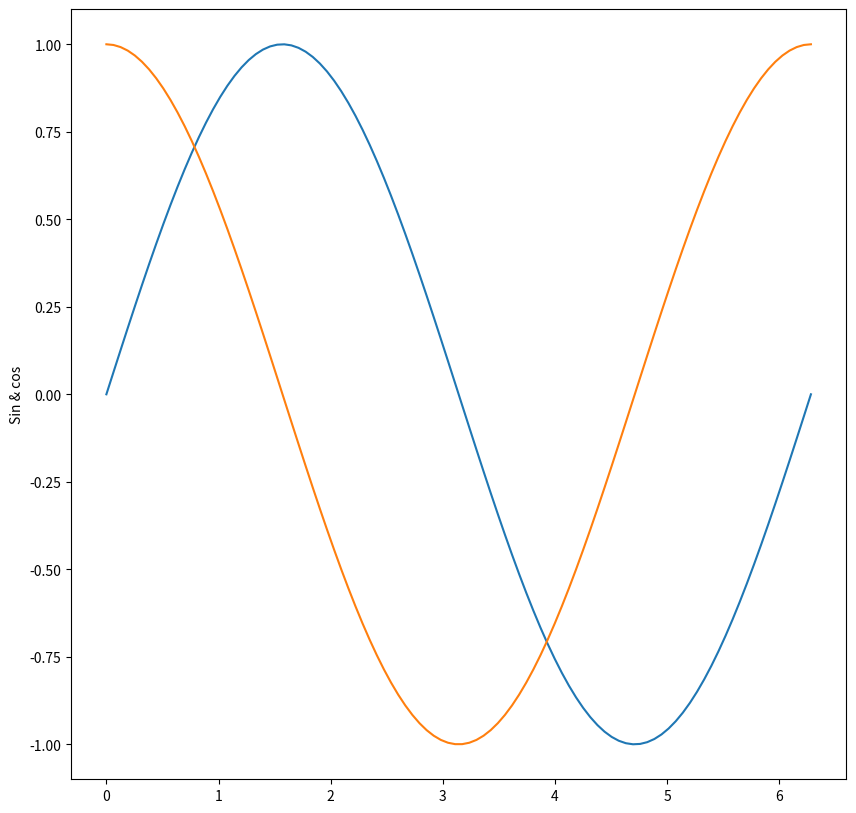

Here is the Python script that generated this plot:

# 4. Trigonometric functions

# Use np.linspace to create an array of 100 numbers between  and  (inclusive).

# Extract every 10th element using the slice notation
# Reverse the array using the slice notation
# Extract elements where the absolute difference between the sin and cos functions evaluated for that element is 
# Optional: make a plot showing the sin and cos functions and indicate where they are close

# -------------------------------------- Code Begin-------------------------------------
import numpy as np
import matplotlib.pyplot as plt

u = np.linspace(0, 2* np.pi, num = 100)

print('Array of 100 number between 0 and  2 pi : \n ', u)
print('\n ------------------------------------------- \n')
print('Extracting every 10th element : ', u[0::10])
print('\n ------------------------------------------- \n')
print('Reversing the array using the slice notation : \n', u[::-1])
print('\n ------------------------------------------- \n')

mask = np.abs(np.sin(u) - np.cos(u)) < 0.1
print('Elements where the absolute difference between the sin and cos functions evaluated for that element is < 0.1 : \n', u[mask] )

plt.figure(figsize=(10, 10))
plt.plot(u, np.sin(u))
plt.plot(u, np.cos(u))
plt.ylabel('Sin & cos')


# -------------------------------------- Code End---------------------------------------
